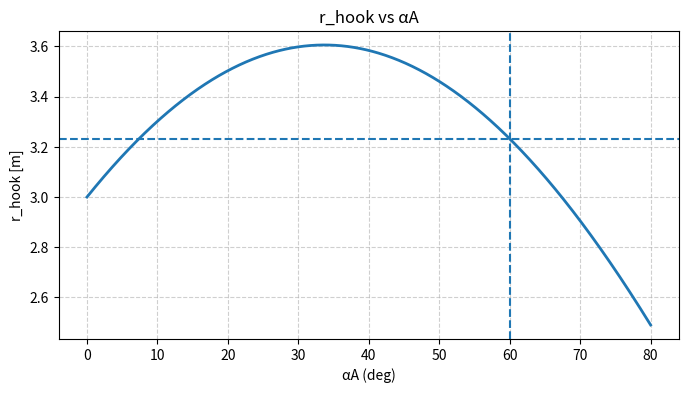
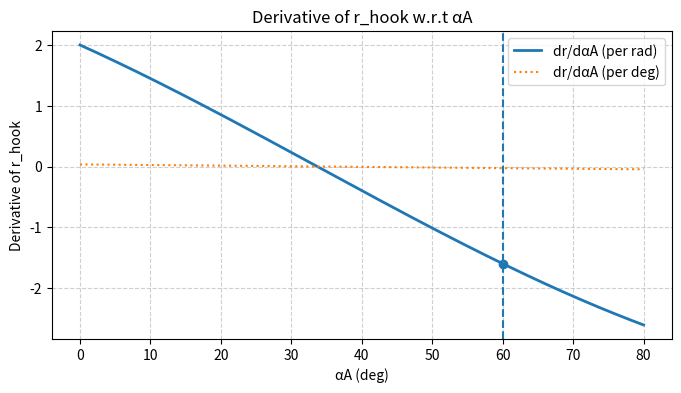

Reproduce these figures in Python, in order.

import numpy as np
import matplotlib.pyplot as plt


L_main = 3.0       # length of main boom
L_outer = 1.0      # length of outer boom (without extension)
l_ext = 1.0        # telescopic extension length
R_col = 0.0        # radius/offset of crane column

alpha_B_deg_init = -90
alpha_A_deg_init = 60

alpha_A_range = np.linspace(0, 80, 1000)  # degrees
alpha_A_rad = np.radians(alpha_A_range)
alpha_B_rad = np.radians(alpha_B_deg_init)

# r_hook as function of alpha_A (radians)
r_hook = L_main * np.cos(alpha_A_rad) + (L_outer + l_ext) * np.cos(alpha_A_rad + alpha_B_rad) - R_col

# Differentiate r_hook with respect to alpha_A
#dr_hook_dalpha_A = sp.diff(r_hook, alpha_A)


# analytical derivative w.r.t alpha_A (radians)
# dr/dalphaA = -L_main*sin(alpha_A) - (L_outer + l_ext)*sin(alpha_A + alpha_B)
dr_dalphaA = -L_main * np.sin(alpha_A_rad) - (L_outer + l_ext) * np.sin(alpha_A_rad + alpha_B_rad)


dr_dalphaA_per_deg = dr_dalphaA * (np.pi / 180.0)

plt.figure(figsize=(8,4))
plt.plot(alpha_A_range, r_hook, linewidth=2)
plt.axvline(alpha_A_deg_init, linestyle='--')
current_r = (L_main*np.cos(np.radians(alpha_A_deg_init)) + 
             (L_outer + l_ext)*np.cos(np.radians(alpha_A_deg_init) + np.radians(alpha_B_deg_init)) - R_col)
plt.axhline(current_r, linestyle='--')
plt.xlabel("αA (deg)")
plt.ylabel("r_hook [m]")
plt.title("r_hook vs αA")
plt.grid(True, linestyle='--', alpha=0.6)

# plot 2: derivative dr/dalpha_A (per rad) and per degree
plt.figure(figsize=(8,4))
plt.plot(alpha_A_range, dr_dalphaA, linewidth=2, label="dr/dαA (per rad)")
plt.plot(alpha_A_range, dr_dalphaA_per_deg, linewidth=1.5, linestyle=':', label="dr/dαA (per deg)")
# mark current alpha_A
current_idx = np.argmin(np.abs(alpha_A_range - alpha_A_deg_init))
plt.axvline(alpha_A_deg_init, linestyle='--')
plt.scatter([alpha_A_deg_init], [dr_dalphaA[current_idx]])
plt.xlabel("αA (deg)")
plt.ylabel("Derivative of r_hook")
plt.title("Derivative of r_hook w.r.t αA")
plt.legend()
plt.grid(True, linestyle='--', alpha=0.6)

# print analytic formulas and current values
print("Analytic derivative (radians): dr/dαA = -L_main*sin(αA) - (L_outer + l_ext)*sin(αA + αB)")
print("Value at current αA = {:.1f}°: dr/dαA = {:.4f} m/rad".format(alpha_A_deg_init, dr_dalphaA[current_idx]))
print("Equivalent per degree: dr/dαA_deg = {:.6f} m/deg".format(dr_dalphaA_per_deg[current_idx]))

plt.show()